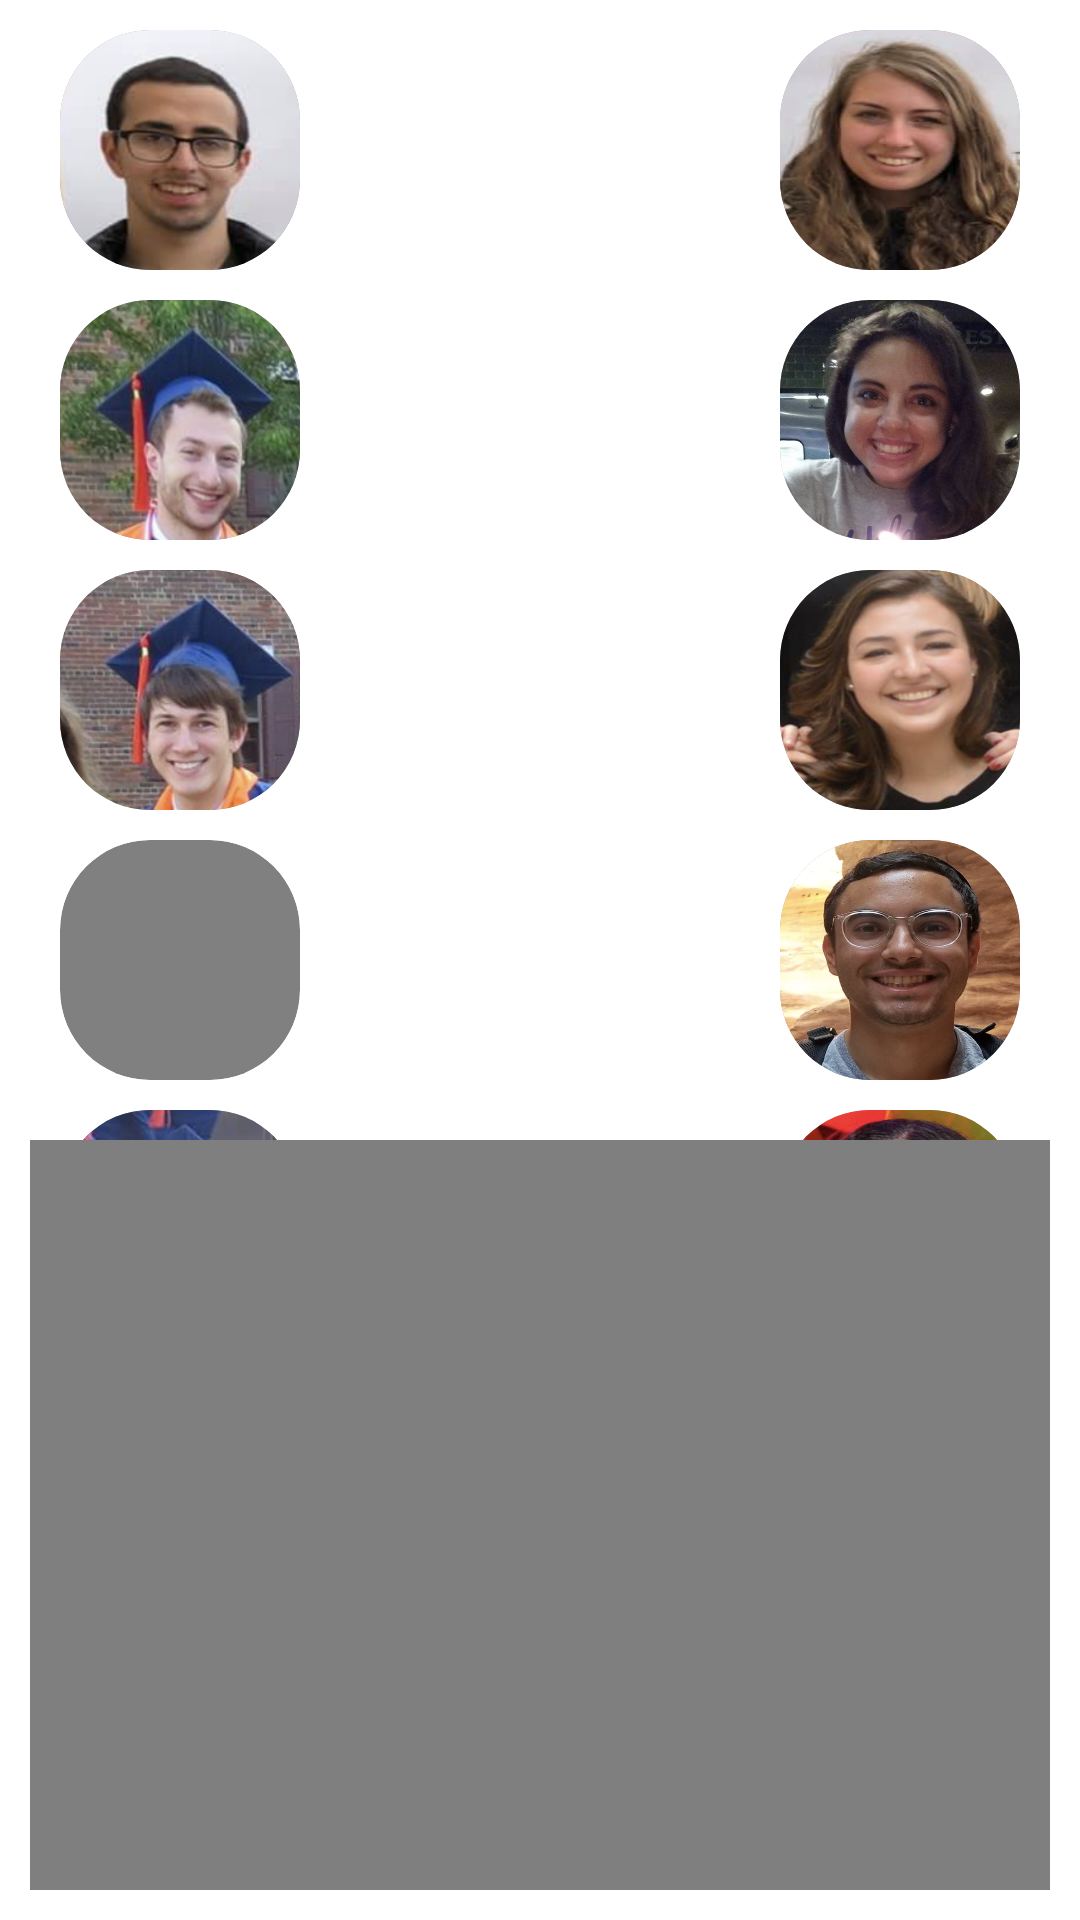

Android layout source for this screen:
<!-- AndroidManifest.xml: application theme Theme.FirstTry -->
<!-- res/layout/activity_swag.xml -->
<?xml version="1.0" encoding="utf-8"?>
<androidx.constraintlayout.widget.ConstraintLayout xmlns:android="http://schemas.android.com/apk/res/android"
    xmlns:app="http://schemas.android.com/apk/res-auto"
    xmlns:tools="http://schemas.android.com/tools"
    android:layout_width="match_parent"
    android:layout_height="match_parent"
    tools:context=".Swag">

    <ImageButton
        android:id="@+id/maya"
        android:layout_width="match_parent"
        android:layout_height="match_parent"
        android:scaleType="fitXY"
        android:src="@drawable/maya"
        android:tag="off" />

    <VideoView
        android:id="@+id/video"
        android:layout_width="match_parent"
        android:layout_height="250dp"
        android:layout_margin="10dp"
        android:padding="10dp"
        android:elevation="2dp"
        app:layout_constraintBottom_toBottomOf="parent"
        app:layout_constraintLeft_toLeftOf="parent"
        app:layout_constraintRight_toRightOf="parent" />

    <LinearLayout
        android:layout_width="match_parent"
        android:layout_height="wrap_content"
        app:layout_constraintTop_toTopOf="parent"
        android:orientation="vertical">

        <LinearLayout
            android:layout_width="match_parent"
            android:layout_height="80dp"
            android:layout_marginTop="10dp"
            android:layout_marginBottom="10dp"
            android:paddingHorizontal="20dp">

            <ImageButton
                android:id="@+id/benji"
                android:layout_width="80dp"
                android:layout_height="match_parent"
                android:background="@drawable/rounded_corners"
                android:clipToOutline="true"
                android:scaleType="fitXY"
                android:src="@drawable/benji"
                android:tag="off" />

            <Space
                android:layout_width="0dp"
                android:layout_height="match_parent"
                android:layout_weight="1" />

            <ImageButton
                android:id="@+id/daniella"
                android:layout_width="80dp"
                android:layout_height="match_parent"
                android:background="@drawable/rounded_corners"
                android:clipToOutline="true"
                android:scaleType="fitXY"
                android:src="@drawable/daniella"
                android:tag="off" />
        </LinearLayout>

        <LinearLayout
            android:layout_width="match_parent"
            android:layout_height="80dp"
            android:layout_marginBottom="10dp"
            android:paddingHorizontal="20dp">

            <ImageButton
                android:id="@+id/jake"
                android:layout_width="80dp"
                android:layout_height="match_parent"
                android:background="@drawable/rounded_corners"
                android:clipToOutline="true"
                android:scaleType="fitXY"
                android:src="@drawable/jake"
                android:tag="off" />

            <Space
                android:layout_width="0dp"
                android:layout_height="match_parent"
                android:layout_weight="1" />

            <ImageButton
                android:id="@+id/sarah"
                android:layout_width="80dp"
                android:layout_height="match_parent"
                android:background="@drawable/rounded_corners"
                android:clipToOutline="true"
                android:scaleType="fitXY"
                android:src="@drawable/sarah"
                android:tag="off" />
        </LinearLayout>

        <LinearLayout
            android:layout_width="match_parent"
            android:layout_height="80dp"
            android:layout_marginBottom="10dp"
            android:paddingHorizontal="20dp">

            <ImageButton
                android:id="@+id/jared"
                android:layout_width="80dp"
                android:layout_height="match_parent"
                android:background="@drawable/rounded_corners"
                android:clipToOutline="true"
                android:scaleType="fitXY"
                android:src="@drawable/jared"
                android:tag="off" />

            <Space
                android:layout_width="0dp"
                android:layout_height="match_parent"
                android:layout_weight="1" />

            <ImageButton
                android:id="@+id/grace"
                android:layout_width="80dp"
                android:layout_height="match_parent"
                android:background="@drawable/rounded_corners"
                android:clipToOutline="true"
                android:scaleType="fitXY"
                android:src="@drawable/grace"
                android:tag="off" />
        </LinearLayout>

        <LinearLayout
            android:layout_width="match_parent"
            android:layout_height="80dp"
            android:layout_marginBottom="10dp"
            android:paddingHorizontal="20dp">

            <ImageButton
                android:id="@+id/elana"
                android:layout_width="80dp"
                android:layout_height="match_parent"
                android:background="@drawable/rounded_corners"
                android:clipToOutline="true"
                android:scaleType="fitXY"
                android:src="@drawable/elana"
                android:tag="off" />

            <Space
                android:layout_width="0dp"
                android:layout_height="match_parent"
                android:layout_weight="1" />

            <ImageButton
                android:id="@+id/menachem"
                android:layout_width="80dp"
                android:layout_height="match_parent"
                android:background="@drawable/rounded_corners"
                android:clipToOutline="true"
                android:scaleType="fitXY"
                android:src="@drawable/menachem"
                android:tag="off" />
        </LinearLayout>

        <LinearLayout
            android:layout_width="match_parent"
            android:layout_height="80dp"
            android:layout_marginBottom="10dp"
            android:paddingHorizontal="20dp">

            <ImageButton
                android:id="@+id/sol"
                android:layout_width="80dp"
                android:layout_height="match_parent"
                android:background="@drawable/rounded_corners"
                android:clipToOutline="true"
                android:scaleType="fitXY"
                android:src="@drawable/sol"
                android:tag="off" />

            <Space
                android:layout_width="0dp"
                android:layout_height="match_parent"
                android:layout_weight="1" />

            <ImageButton
                android:id="@+id/jori"
                android:layout_width="80dp"
                android:layout_height="match_parent"
                android:background="@drawable/rounded_corners"
                android:clipToOutline="true"
                android:scaleType="fitXY"
                android:src="@drawable/jori"
                android:tag="off" />
        </LinearLayout>

        <LinearLayout
            android:layout_width="match_parent"
            android:layout_height="80dp"
            android:layout_marginBottom="10dp"
            android:paddingHorizontal="20dp">

            <ImageButton
                android:id="@+id/david"
                android:layout_width="80dp"
                android:layout_height="match_parent"
                android:background="@drawable/rounded_corners"
                android:clipToOutline="true"
                android:scaleType="fitXY"
                android:src="@drawable/david"
                android:tag="off" />

            <Space
                android:layout_width="0dp"
                android:layout_height="match_parent"
                android:layout_weight="1" />

            <ImageButton
                android:id="@+id/rachel"
                android:layout_width="80dp"
                android:layout_height="match_parent"
                android:background="@drawable/rounded_corners"
                android:clipToOutline="true"
                android:scaleType="fitXY"
                android:src="@drawable/rachel"
                android:tag="off" />
        </LinearLayout>

        <ImageButton
            android:id="@+id/info"
            android:layout_width="50dp"
            android:layout_height="50dp"
            android:layout_marginLeft="40dp"
            android:backgroundTint="@color/white"
            android:scaleType="fitXY"
            android:src="@drawable/ic_baseline_info_24" />
    </LinearLayout>

    <LinearLayout
        android:layout_width="wrap_content"
        android:layout_height="wrap_content"
        android:layout_marginBottom="15dp"
        android:gravity="center"
        android:orientation="vertical"
        app:layout_constraintBottom_toBottomOf="parent"
        app:layout_constraintLeft_toLeftOf="parent"
        app:layout_constraintRight_toRightOf="parent">

        <TextView
            android:id="@+id/shirttxt"
            android:layout_width="match_parent"
            android:layout_height="wrap_content"
            android:layout_gravity="center"
            android:tag="off"
            android:text="I'm surrounded by couples!"
            android:textAlignment="center"
            android:textSize="20sp"
            android:textStyle="bold" />

        <ImageView
            android:id="@+id/shirt"
            android:layout_width="150dp"
            android:layout_height="150dp"
            android:background="@drawable/circle_button"
            android:clipToOutline="true"
            android:scaleType="fitXY"
            android:src="@drawable/swag"
            android:tag="off" />

    </LinearLayout>
</androidx.constraintlayout.widget.ConstraintLayout>
<!-- resources referenced by this layout -->
<resources>
  <color name="white">#FFFFFF</color>
  <!-- drawable benji: png bitmap (drawable-v24, 127399 bytes) -->
  <!-- drawable daniella: png bitmap (drawable-v24, 231584 bytes) -->
  <!-- drawable david: png bitmap (drawable-v24, 412562 bytes) -->
  <!-- drawable grace: jpg bitmap (drawable-v24, 138948 bytes) -->
  <!-- drawable ic_baseline_info_24 (drawable) -->
  <vector android:height="24dp" android:tint="#0E100F"
      android:viewportHeight="24" android:viewportWidth="24"
      android:width="24dp" xmlns:android="http://schemas.android.com/apk/res/android">
      <path android:fillColor="@android:color/white" android:pathData="M12,2C6.48,2 2,6.48 2,12s4.48,10 10,10 10,-4.48 10,-10S17.52,2 12,2zM13,17h-2v-6h2v6zM13,9h-2L11,7h2v2z"/>
  </vector>
  <!-- drawable jake: png bitmap (drawable-v24, 116763 bytes) -->
  <!-- drawable jared: png bitmap (drawable-v24, 119580 bytes) -->
  <!-- drawable jori: jpg bitmap (drawable-v24, 619522 bytes) -->
  <!-- drawable menachem: jpg bitmap (drawable-v24, 661428 bytes) -->
  <!-- drawable rachel: jpg bitmap (drawable-v24, 134320 bytes) -->
  <!-- drawable rounded_corners (drawable) -->
  <?xml version="1.0" encoding="utf-8"?>
  <shape xmlns:android="http://schemas.android.com/apk/res/android" android:shape="rectangle">
          <solid android:color="@color/gray"/>
          <corners android:radius="30dp"/>
  </shape>
  <!-- drawable sarah: png bitmap (drawable-v24, 693539 bytes) -->
  <!-- drawable sol: png bitmap (drawable-v24, 207767 bytes) -->
  <!-- drawable swag: jpg bitmap (drawable-v24, 40602 bytes) -->
  <color name="gray">#808080</color>
</resources>
